Run: headless pygame with SDL's dummy video driver; simulated clock (each Clock.tick advances the game by its frame time, no real sleeping); random seed 0; keys injected as events and as key.get_pressed() state; no mouse input.
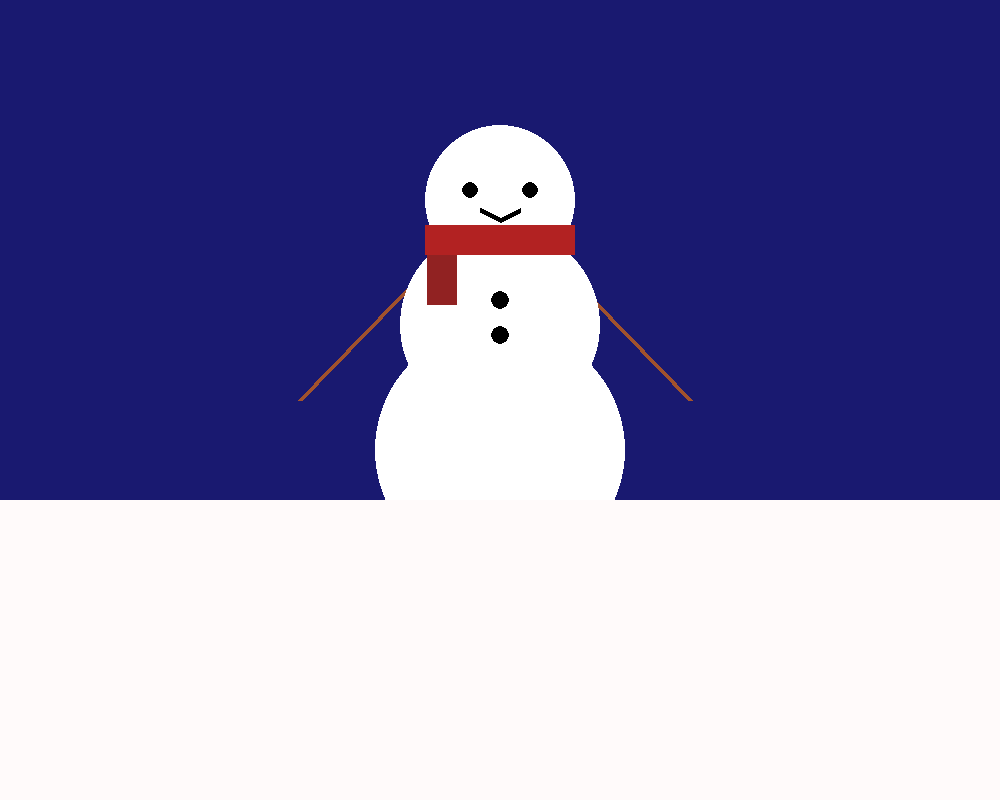
Frame 1 of 4 · flips 1–60 · no input
Frame 2 of 4 · flips 61–180 · tapped SPACE, RETURN · held RIGHT (→), D · screen unchanged from frame 1, image omitted
Frame 3 of 4 · flips 181–300 · held DOWN (↓), S · screen unchanged from frame 2, image omitted
Frame 4 of 4 · flips 301–420 · held LEFT (←), A, UP (↑), W · screen unchanged from frame 3, image omitted

The pygame program that drew these frames:

import pygame
from pygame.colordict import THECOLORS
pygame.init()
scr=pygame.display.set_mode((1000, 800))
scr.fill(THECOLORS["midnightblue"])
scr_over=False
while not scr_over:
    for event in pygame.event.get():
        if event.type == pygame.QUIT:
            print(event)
            pygame.quit()
    color1 = 255, 255, 255
    color2 = 0, 0, 0
    color3 = 160, 82, 45
    color4 = 178, 34, 34
    color5 = 145, 34, 34
    color6 = 255, 250, 250
    r = pygame.Rect(425, 225, 150, 30)
    r2 = pygame.Rect(427, 225,30 , 80)
    r3 = pygame.Rect(0, 500, 1000, 400)
    pygame.draw.circle(scr,color1, [500, 200], 75, 0 )
    pygame.draw.circle(scr, color2, [470, 190], 8, 0)
    pygame.draw.line(scr, color2, [480, 210], [500, 220],5 )
    pygame.draw.line(scr, color2, [500, 220], [520, 210], 5)
    pygame.draw.line(scr, color3, [300, 400], [460, 235], 5)
    pygame.draw.line(scr, color3, [530, 235], [690, 400], 5)
    pygame.draw.circle(scr, color2, [530, 190], 8, 0)
    pygame.draw.circle(scr, color1, [500, 325], 100, 0)
    pygame.draw.circle(scr, color1, [500, 450], 125, 0)
    pygame.draw.rect(scr, color5, r2, 0)
    pygame.draw.rect(scr, color4, r, 0)
    pygame.draw.rect(scr, color6, r3, 0)
    pygame.draw.circle(scr, color2, [500, 300], 9, 0)
    pygame.draw.circle(scr, color2, [500, 335], 9, 0)

    pygame.display.update()
quit()
